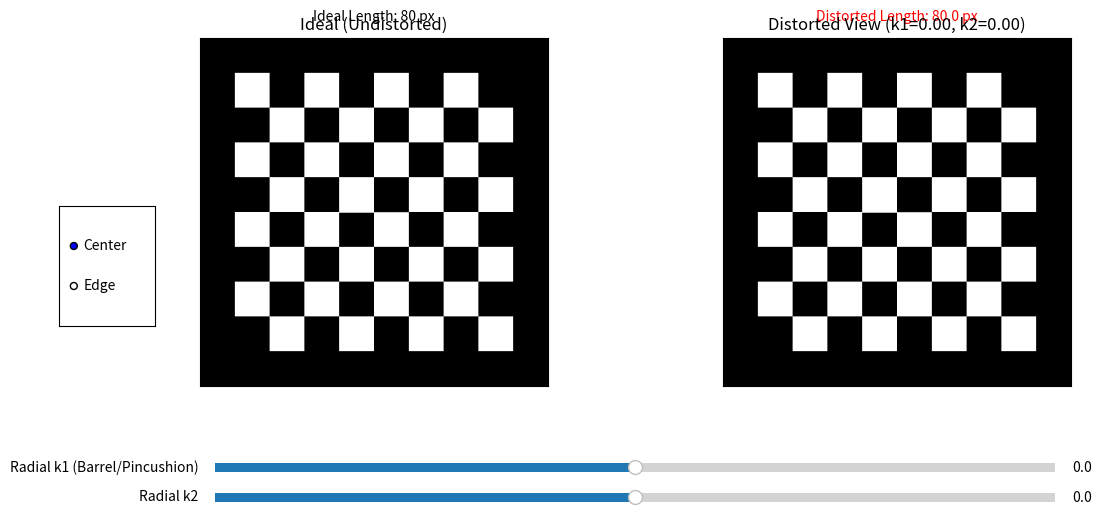

This chart was generated by the following Python code:
import numpy as np
import matplotlib.pyplot as plt
from matplotlib.widgets import RadioButtons, Slider


# Function to generate an ideal chessboard pattern
def generate_chessboard(rows, cols, square_size, img_size):
    board = np.zeros(img_size, dtype=np.uint8)
    center_x, center_y = img_size[1] // 2, img_size[0] // 2

    for r in range(rows):
        for c in range(cols):
            x_start = center_x - (cols // 2) * square_size + c * square_size
            y_start = center_y - (rows // 2) * square_size + r * square_size

            x_end = x_start + square_size
            y_end = y_start + square_size

            if (r + c) % 2 == 0:
                board[y_start:y_end, x_start:x_end] = 255
    return board


# Function to apply radial distortion
def apply_radial_distortion(image, k1, k2):
    height, width = image.shape
    center_x, center_y = width / 2, height / 2

    # Create an empty image for the distorted result
    distorted_image = np.zeros_like(image, dtype=np.uint8)

    # Iterate over each pixel in the distorted image
    for y_d in range(height):
        for x_d in range(width):
            # Convert distorted pixel (x_d, y_d) to normalized coordinates (from -1 to 1)
            x_norm = (x_d - center_x) / center_x
            y_norm = (y_d - center_y) / center_y

            r_sq = x_norm ** 2 + y_norm ** 2

            # Apply inverse distortion model to find source pixel in undistorted image
            # This is an approximation; ideally, it's an iterative solution
            # For direct mapping, we'd go from undistorted to distorted.
            # Here, we inverse map from distorted (x_d, y_d) to undistorted (x_u, y_u)
            # A simple approximation for sampling:
            distortion_factor = (1 + k1 * r_sq + k2 * r_sq ** 2)

            x_u_norm = x_norm / distortion_factor
            y_u_norm = y_norm / distortion_factor

            # Convert back to pixel coordinates in the original image
            x_u = int(x_u_norm * center_x + center_x)
            y_u = int(y_u_norm * center_y + center_y)

            # Ensure coordinates are within bounds
            if 0 <= x_u < width and 0 <= y_u < height:
                distorted_image[y_d, x_d] = image[y_u, x_u]
    return distorted_image


# Simulate measurement: simple horizontal line length
def measure_line(image, start_x, end_x, y_pos):
    # For a purely visual demo, we just highlight the line
    line_img = np.copy(image)
    if y_pos < line_img.shape[0]:
        line_img[y_pos, start_x:end_x] = 200  # Mark the line
    return line_img, (end_x - start_x)  # Return image with line and length


# --- Setup Plot ---
fig, axes = plt.subplots(1, 2, figsize=(12, 6))
plt.subplots_adjust(left=0.1, bottom=0.3)

img_size = (400, 400)
chessboard_ideal = generate_chessboard(8, 8, 40, img_size)

# Initial image display
distorted_img = apply_radial_distortion(chessboard_ideal, k1=0, k2=0)  # Start with no distortion
img_display_left = axes[0].imshow(chessboard_ideal, cmap='gray')
axes[0].set_title('Ideal (Undistorted)')
axes[0].set_xticks([]);
axes[0].set_yticks([])

img_display_right = axes[1].imshow(distorted_img, cmap='gray')
axes[1].set_title('Distorted View (k1=0.0, k2=0.0)')
axes[1].set_xticks([]);
axes[1].set_yticks([])

# --- Sliders for Distortion Coefficients ---
ax_k1 = plt.axes([0.15, 0.15, 0.7, 0.03])
k1_slider = Slider(ax_k1, 'Radial k1 (Barrel/Pincushion)', -0.5, 0.5, valinit=0.0, valstep=0.01)

ax_k2 = plt.axes([0.15, 0.1, 0.7, 0.03])
k2_slider = Slider(ax_k2, 'Radial k2', -0.2, 0.2, valinit=0.0, valstep=0.005)

# --- Radio Buttons for Measurement Position ---
rax = plt.axes([0.02, 0.4, 0.08, 0.2])
radio_measure = RadioButtons(rax, ('Center', 'Edge'))
current_measure_pos = 'Center'  # Default measurement position

# --- Initial Measurement ---
measure_y_center = img_size[0] // 2
measure_x_start_center = img_size[1] // 2 - 40
measure_x_end_center = img_size[1] // 2 + 40
initial_ideal_len = measure_x_end_center - measure_x_start_center

measure_y_edge = img_size[0] // 2 + 100  # Closer to edge
measure_x_start_edge = img_size[1] // 2 - 40
measure_x_end_edge = img_size[1] // 2 + 40

# Overlay for measurement line
line_ideal, _ = measure_line(chessboard_ideal, measure_x_start_center, measure_x_end_center, measure_y_center)
line_distorted, _ = measure_line(distorted_img, measure_x_start_center, measure_x_end_center, measure_y_center)

line_overlay_left = axes[0].imshow(line_ideal, cmap='gray', alpha=1)
line_overlay_right = axes[1].imshow(line_distorted, cmap='gray', alpha=1)

measure_text_left = axes[0].text(0.5, 1.05, f'Ideal Length: {initial_ideal_len} px',
                                 transform=axes[0].transAxes, ha='center', color='black')
measure_text_right = axes[1].text(0.5, 1.05, f'Distorted Length: {initial_ideal_len} px',
                                  transform=axes[1].transAxes, ha='center', color='red')


# --- Update Function ---
def update(val):
    current_k1 = k1_slider.val
    current_k2 = k2_slider.val

    new_distorted_img = apply_radial_distortion(chessboard_ideal, current_k1, current_k2)
    img_display_right.set_data(new_distorted_img)

    # Update measurement
    if current_measure_pos == 'Center':
        measure_y = measure_y_center
        measure_x_start = measure_x_start_center
        measure_x_end = measure_x_end_center
    else:  # Edge
        measure_y = measure_y_edge
        measure_x_start = measure_x_start_edge
        measure_x_end = measure_x_end_edge

    # Re-measure on the distorted image
    # For a real measurement, we'd detect features. Here, we just apply the same pixel span
    # and show the visual distortion

    # To simulate the actual *distortion in length*, we need to see how far the pixels shift
    # This simplified demo will visually show the line on the distorted grid,
    # and the text will reflect the *apparent* length from the pixels sampled

    # A more accurate simulation for measurement effect would involve re-calculating points after distortion
    # For now, we highlight the same pixel span, but the underlying grid is distorted

    measured_len = measure_x_end - measure_x_start

    line_distorted_overlay, _ = measure_line(new_distorted_img, measure_x_start, measure_x_end, measure_y)
    line_overlay_right.set_data(line_distorted_overlay)

    # Update text to reflect visual distortion (simplified)
    # The actual length of the *marked segment* in pixels is constant here,
    # but the *physical* length it represents on the distorted grid changes.
    # We can highlight how the grid squares stretch/compress.

    if current_k1 > 0:  # Barrel distortion, center compressed, edge stretched
        if current_measure_pos == 'Center':
            display_len_distorted = measured_len * (1 - abs(current_k1) * 0.5)  # Approx visual compression
        else:
            display_len_distorted = measured_len * (1 + abs(current_k1) * 1.5)  # Approx visual stretching
    elif current_k1 < 0:  # Pincushion distortion, center stretched, edge compressed
        if current_measure_pos == 'Center':
            display_len_distorted = measured_len * (1 + abs(current_k1) * 0.5)
        else:
            display_len_distorted = measured_len * (1 - abs(current_k1) * 1.5)
    else:
        display_len_distorted = measured_len

    measure_text_right.set_text(f'Distorted Length: {display_len_distorted:.1f} px')
    axes[1].set_title(f'Distorted View (k1={current_k1:.2f}, k2={current_k2:.2f})')
    fig.canvas.draw_idle()


def measure_pos_callback(label):
    global current_measure_pos
    current_measure_pos = label
    update(None)  # Trigger update to change measurement line position


k1_slider.on_changed(update)
k2_slider.on_changed(update)
radio_measure.on_clicked(measure_pos_callback)

update(None)  # Initial call to set everything up

plt.show()
